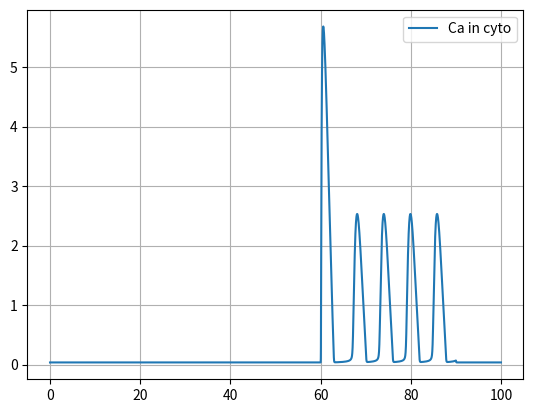

The matplotlib source for this figure:
# [redacted]
# [redacted]
# https://doi.org/10.1016/0143-4160(95)90102-7.


import numpy as np
import time as clock
import matplotlib.pyplot as plt

start_time = clock.time()
v1 = 4 * 6
v2 = 4 * 0.011
v3 = 4 * 0.9

k3 = 0.1
c1 = 0.185

Dca = 20
Der = 0.2

d1 = 0.13
d2 = 1.049
d3 = 0.9434
d5 = 0.08234

a2 = 0.2

L = 80
T = 100
dx = 1
dt = 0.01
N = int(L / dx)
M = int(T / dt)


def ip3_input(t):
    # return 0.3
    if 60 <= t < 90:
        return 0.5
    else:
        return 0.02


def dcal_cyto(cal_cyto, cal_ER, h, ip3_conc):
    # return (-(c1 * (v1 * (m_inf(ip3_conc, cal_cyto) ** 3) * (h ** 3) + v2)) * (cal_cyto - cal_ER) -
    #         ((v3 * (cal_cyto ** 2)) / ((k3 ** 2) + (cal_cyto ** 2)))) * dt
    m = m_inf(ip3_conc, cal_cyto)
    return (-(c1 * ((v1 * m * m * m * h * h * h) + v2) * (cal_cyto - cal_ER)) - (
            (v3 * cal_cyto * cal_cyto) / (k3 * k3 + cal_cyto * cal_cyto))) * dt


def dcal_ER(cal_cyto, cal_ER, h, ip3_conc):
    # return ((v1 * (m_inf(ip3_conc, cal_cyto) ** 3) * (h ** 3) + v2) * (cal_cyto - cal_ER) + (
    #             (1 / c1) * ((v3 * (cal_cyto ** 2)) / (
    #             c1 * ((k3 ** 2) + (cal_cyto ** 2)))))) * dt
    m = m_inf(ip3_conc, cal_cyto)
    return ((((v1 * m * m * m * h * h * h) + v2) * (cal_cyto - cal_ER)) + ((1 / c1) * (
            (v3 * cal_cyto * cal_cyto) / (k3 * k3 + cal_cyto * cal_cyto)))) * dt


# def cal_diffusion_cyto(cal_cyto):


def dh(h, ip3_conc, cal_cyto):
    # return ((h_inf(ip3_conc, cal_cyto) - h) / tau_h(cal_cyto, ip3_conc)) * dt
    hinf = h_inf(ip3_conc, cal_cyto)
    tau = tau_h(cal_cyto, ip3_conc)
    return ((hinf - h) / tau) * dt


def tau_h(cal_cyto, ip3_conc):
    return 1 / (a2 * (Q2(ip3_conc) + cal_cyto))


def Q2(ip3_conc):
    # print (ip3_conc, d1, d3)
    # print(d2 * ((ip3_conc + d1) / ip3_conc + d3))
    return d2 * ((ip3_conc + d1) / (ip3_conc + d3))


def h_inf(ip3_conc, cal_cyto):
    q2 = Q2(ip3_conc)
    return q2 / (q2 + cal_cyto)


def m_inf(ip3_conc, cal_cyto):
    # print(ip3_conc, cal_cyto)
    # print(float((ip3_conc / (ip3_conc + d1)) * (cal_cyto / (cal_cyto + d5))))
    return (ip3_conc / (ip3_conc + d1)) * (cal_cyto / (cal_cyto + d5))


# Press the green button in the gutter to run the script.
if __name__ == '__main__':
    calcium_concentration = np.zeros(M, float)
    calcium_concentration_ER = np.zeros(M, float)
    h_vals = np.zeros(M, float)
    time = np.zeros(M, float)
    ip3_concentration = np.zeros(M, float)
    m_infVals = np.zeros(M, float)
    h_infVals = np.zeros(M, float)

    calcium_concentration[0] = 0.035
    calcium_concentration_ER[0] = 50
    h_vals[0] = 0
    ip3_concentration[0] = 0.5
    m_infVals[0] = m_inf(ip3_concentration[0], calcium_concentration[0])
    h_infVals[0] = h_inf(ip3_concentration[0], calcium_concentration[0])

    for i in range(1, M):
        # print(calcium_concentration[i - 1])
        calcium_concentration[i] = calcium_concentration[i - 1] + dcal_cyto(calcium_concentration[i - 1],
                                                                            calcium_concentration_ER[i - 1],
                                                                            h_vals[i - 1], ip3_concentration[i - 1])
        calcium_concentration_ER[i] = calcium_concentration_ER[i - 1] + dcal_ER(calcium_concentration[i - 1],
                                                                                calcium_concentration_ER[i - 1],
                                                                                h_vals[i - 1], ip3_concentration[i - 1])
        h_vals[i] = h_vals[i - 1] + dh(h_vals[i - 1], ip3_concentration[i - 1], calcium_concentration[i - 1])
        print(h_vals[i], calcium_concentration[i], calcium_concentration_ER[i])
        time[i] = time[i - 1] + dt
        ip3_concentration[i] = ip3_input(time[i - 1])
        m_infVals[i] = m_inf(ip3_concentration[i], calcium_concentration[i])
        h_infVals[i] = h_inf(ip3_concentration[i], calcium_concentration[i])

    print("--- %s seconds ---" % (clock.time() - start_time))
    plt.plot(time, calcium_concentration, label="Ca in cyto")
    # plt.plot(time, calcium_concentration_ER, label="Ca in ER")
    # plt.plot(time, h_vals, label="h")
    # plt.plot(time, m_infVals, label="M_inf")
    # plt.plot(time, h_vals, label="H")
    plt.grid()
    plt.legend()
    plt.show()
